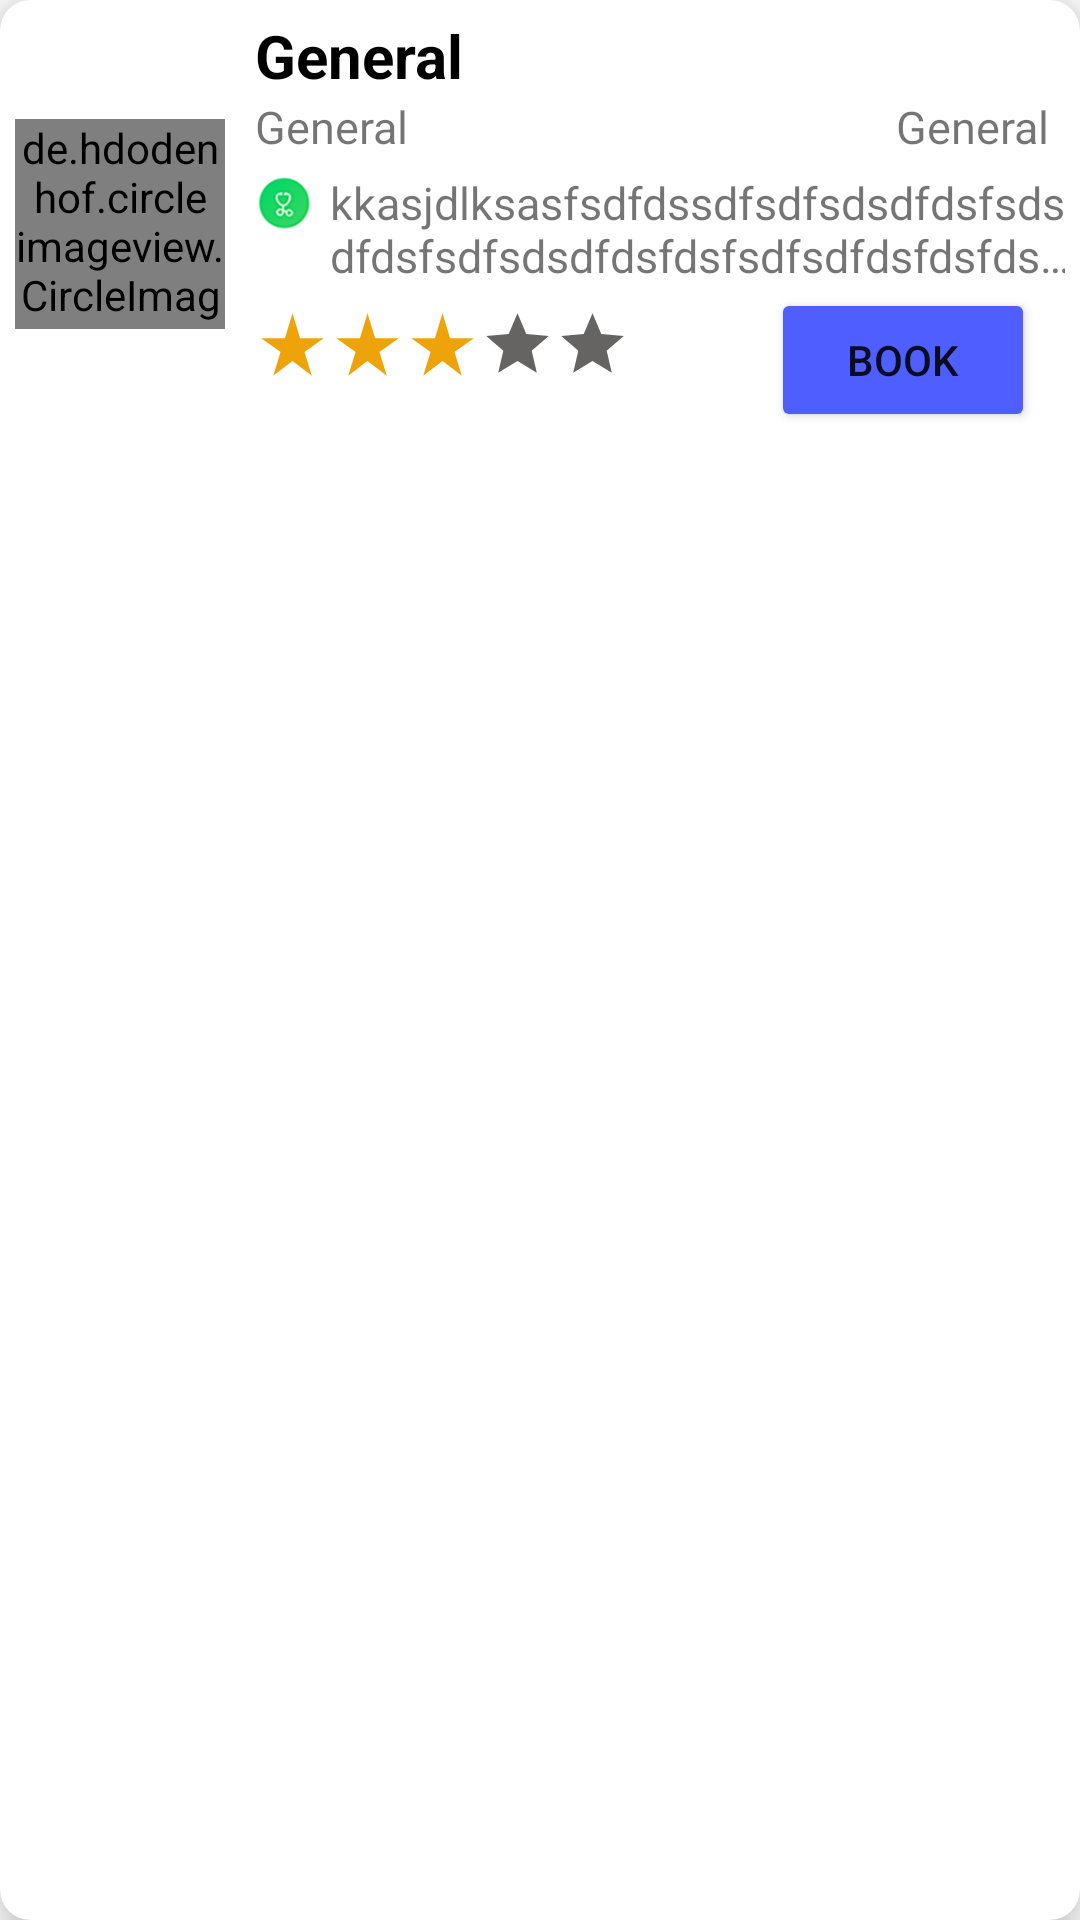

Write the Android layout XML for this screen, with the resource values it uses.
<!-- AndroidManifest.xml: application theme Theme.MVVMDemoWithDI -->
<!-- res/layout/doctor_list_item.xml -->
<?xml version="1.0" encoding="utf-8"?>
<androidx.cardview.widget.CardView xmlns:android="http://schemas.android.com/apk/res/android"
    android:layout_width="match_parent"
    android:layout_height="wrap_content"
    xmlns:app="http://schemas.android.com/apk/res-auto"
    android:elevation="8dp"
    app:cardElevation="10dp"
    app:cardCornerRadius="10dp"
    app:cardMaxElevation="10dp"
    android:layout_margin="10dp"
    android:background="@color/white"
    >

    <androidx.constraintlayout.widget.ConstraintLayout xmlns:android="http://schemas.android.com/apk/res/android"
        xmlns:app="http://schemas.android.com/apk/res-auto"
        android:layout_width="match_parent"
        android:layout_height="wrap_content"
        android:layout_margin="5dp"
        >

        <de.hdodenhof.circleimageview.CircleImageView
            android:id="@+id/category_image"
            android:layout_width="70dp"
            android:layout_height="70dp"
            android:src="@drawable/doc_m1"
            app:layout_constraintLeft_toLeftOf="parent"
            app:layout_constraintTop_toTopOf="@+id/inner_layout"
            app:layout_constraintBottom_toBottomOf="@+id/inner_layout"/>

        <androidx.constraintlayout.widget.ConstraintLayout
            android:id="@+id/inner_layout"
            android:layout_width="wrap_content"
            android:layout_height="wrap_content"
            app:layout_constrainedWidth="true"
            app:layout_constraintWidth_percent="0.8"
            app:layout_constraintLeft_toRightOf="@+id/category_image"
            app:layout_constraintTop_toTopOf="parent"
            >

            <TextView
                android:id="@+id/doctor_name"
                android:layout_width="wrap_content"
                android:layout_height="wrap_content"
                android:paddingLeft="10dp"
                android:text="General"
                android:textColor="@color/black"
                android:textSize="20sp"
                android:textStyle="bold"
                app:layout_constraintLeft_toLeftOf="parent"
                app:layout_constraintTop_toTopOf="parent"
                />

            <TextView
                android:id="@+id/category_name"
                android:layout_width="wrap_content"
                android:layout_height="wrap_content"
                android:layout_marginBottom="5dp"
                android:paddingLeft="10dp"
                android:text="General"
                android:textSize="15sp"
                app:layout_constraintLeft_toLeftOf="parent"
                app:layout_constraintTop_toBottomOf="@+id/doctor_name"

                />

            <TextView
                android:id="@+id/distance"
                android:layout_width="wrap_content"
                android:layout_height="wrap_content"
                android:layout_marginBottom="5dp"
                android:layout_marginRight="5dp"
                android:text="General"
                android:textSize="15sp"
                app:layout_constraintRight_toRightOf="parent"
                app:layout_constraintTop_toBottomOf="@+id/doctor_name"

                />

            <ImageView
                android:id="@+id/locationImg"
                android:layout_width="30dp"
                android:layout_height="30dp"
                android:layout_marginBottom="10dp"
                android:paddingLeft="10dp"
                android:src="@drawable/general"
                app:layout_constraintLeft_toLeftOf="parent"
                app:layout_constraintTop_toBottomOf="@+id/category_name" />

            <TextView
                android:id="@+id/address"
                android:layout_width="wrap_content"
                android:layout_height="wrap_content"
                android:layout_marginRight="10dp"
                android:layout_marginBottom="10dp"
                app:layout_constrainedWidth="true"
                app:layout_constraintWidth_percent="0.9"
                android:ellipsize="end"
                android:maxLines="2"
                android:paddingLeft="5dp"
                android:paddingTop="5dp"
                android:paddingBottom="10dp"
                android:text="kkasjdlksasfsdfdssdfsdfsdsdfdsfsdsdfdsfsdfsdsdfdsfdsfsdfsdfdsfdsfdsfdssdfsdfd"
                android:textSize="15sp"
                app:layout_constraintLeft_toRightOf="@+id/locationImg"
                app:layout_constraintTop_toTopOf="@+id/locationImg"

                />

            <LinearLayout
                android:id="@+id/ll1"
                android:layout_width="wrap_content"
                android:layout_height="wrap_content"
                android:layout_marginTop="20dp"
                android:paddingLeft="10dp"
                app:layout_constraintLeft_toLeftOf="parent"
                app:layout_constraintTop_toBottomOf="@+id/locationImg">

                <ImageView
                    android:id="@+id/rate1"
                    android:layout_width="25dp"
                    android:layout_height="25dp"
                    android:src="@drawable/start_filled" />

                <ImageView
                    android:id="@+id/rate2"
                    android:layout_width="25dp"
                    android:layout_height="25dp"
                    android:src="@drawable/start_filled" />

                <ImageView
                    android:id="@+id/rate3"
                    android:layout_width="25dp"
                    android:layout_height="25dp"
                    android:src="@drawable/start_filled" />

                <ImageView
                    android:id="@+id/rate4"
                    android:layout_width="25dp"
                    android:layout_height="25dp"
                    android:src="@drawable/start" />

                <ImageView
                    android:id="@+id/rate5"
                    android:layout_width="25dp"
                    android:layout_height="25dp"
                    android:src="@drawable/start" />


            </LinearLayout>

            <Button
                android:id="@+id/bookBtn"
                android:layout_width="wrap_content"
                android:layout_height="wrap_content"
                android:layout_marginTop="10dp"
                android:layout_marginRight="10dp"
                android:backgroundTint="@color/basicBlue"
                android:text="Book"
                app:layout_constraintBottom_toBottomOf="@+id/ll1"
                app:layout_constraintRight_toRightOf="parent"
                app:layout_constraintTop_toTopOf="@+id/ll1" />
        </androidx.constraintlayout.widget.ConstraintLayout>
    </androidx.constraintlayout.widget.ConstraintLayout>
        </androidx.cardview.widget.CardView>
<!-- resources referenced by this layout -->
<resources>
  <color name="basicBlue">#4f5fff</color>
  <color name="black">#FF000000</color>
  <color name="white">#FFFFFFFF</color>
  <!-- drawable doc_m1: png bitmap (drawable-v24, 51334 bytes) -->
  <!-- drawable general: png bitmap (drawable-v24, 5115 bytes) -->
  <!-- drawable start (drawable) -->
  <vector android:height="24dp" android:tint="#666363"
      android:viewportHeight="24" android:viewportWidth="24"
      android:width="24dp" xmlns:android="http://schemas.android.com/apk/res/android">
      <path android:fillColor="@android:color/white" android:pathData="M12,17.27L18.18,21l-1.64,-7.03L22,9.24l-7.19,-0.61L12,2 9.19,8.63 2,9.24l5.46,4.73L5.82,21z"/>
  </vector>
  <!-- drawable start_filled (drawable) -->
  <vector android:height="24dp" android:tint="#EFA30A"
      android:viewportHeight="24" android:viewportWidth="24"
      android:width="24dp" xmlns:android="http://schemas.android.com/apk/res/android">
      <path android:fillColor="@android:color/white" android:pathData="M14.43,10l-2.43,-8l-2.43,8l-7.57,0l6.18,4.41l-2.35,7.59l6.17,-4.69l6.18,4.69l-2.35,-7.59l6.17,-4.41z"/>
  </vector>
  <style name="Theme.MVVMDemoWithDI" parent="Theme.MaterialComponents.DayNight.NoActionBar">
          
          <item name="colorPrimary">@color/basicBlue</item>
          <item name="colorPrimaryVariant">@color/basicBlue</item>
          <item name="colorOnPrimary">@color/white</item>
          
          <item name="colorSecondary">@color/teal_200</item>
          <item name="colorSecondaryVariant">@color/teal_700</item>
          <item name="colorOnSecondary">@color/black</item>
          
          <item name="android:statusBarColor" tools:targetApi="l">?attr/colorPrimaryVariant</item>
  
      </style>
  <color name="teal_200">#FF03DAC5</color>
  <color name="teal_700">#FF018786</color>
</resources>
